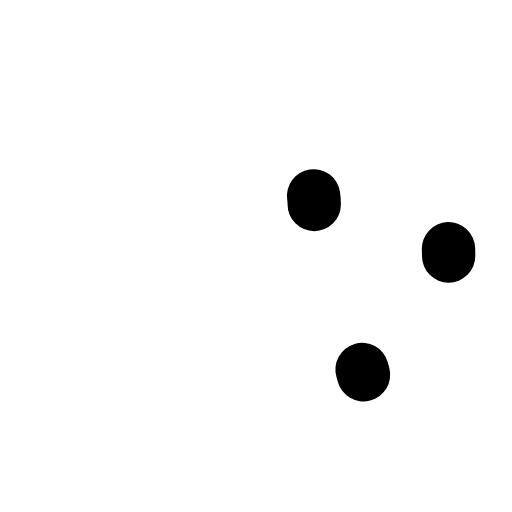
t = 0.00 s
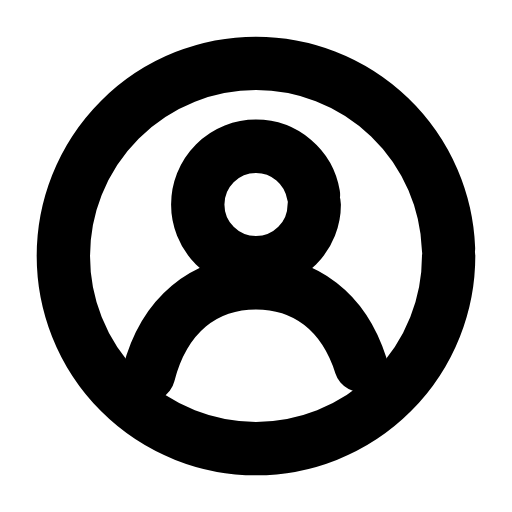
t = 0.26 s
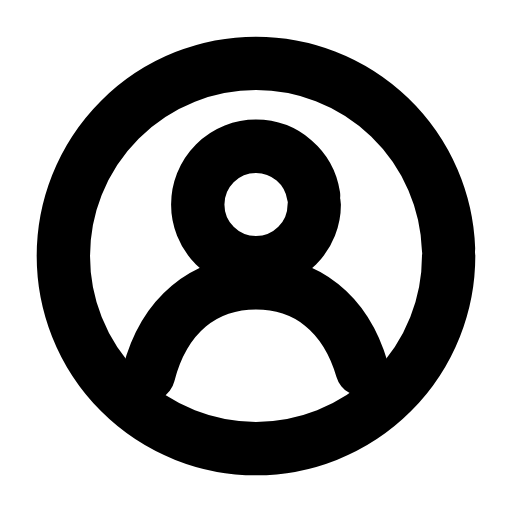
t = 0.50 s
t = 0.73 s: frame unchanged from t = 0.50 s, image omitted
t = 1.00 s: frame unchanged from t = 0.50 s, image omitted
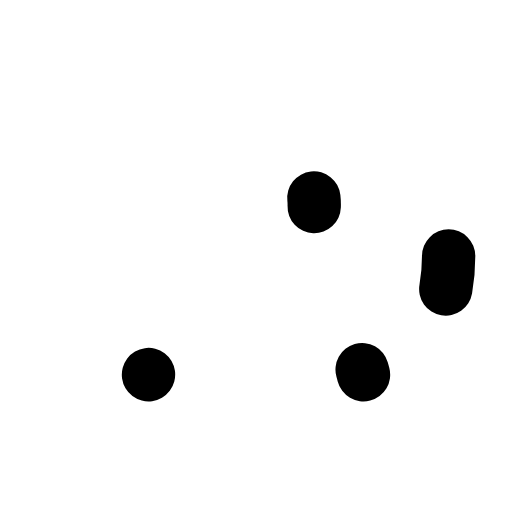
t = 1.26 s

The animated SVG that drew these frames (rendered in a browser with its animation timeline set to each time). Animation: 3 SMIL elements (animate=3); one cycle of 1.50 s, repeats indefinitely.

<svg xmlns="http://www.w3.org/2000/svg" width="24" height="24" viewBox="0 0 24 24" fill="none"><g transform="translate(-0.6 -0.6) scale(1.05)"><circle stroke="currentColor" stroke-width="2.381" stroke-linecap="round" stroke-linejoin="round" fill="none" cx="12" cy="12" r="8.6" pathLength="1" stroke-dasharray="1"><animate attributeName="stroke-dashoffset" values="1;1;0;0;0;0;1;1;1" keyTimes="0;0;0.189;0.45;0.6;0.774;0.9;0.9;1" dur="1.5s" repeatCount="indefinite" calcMode="spline" keySplines="0.16 1 0.3 1;0.16 1 0.3 1;0.16 1 0.3 1;0.16 1 0.3 1;0.16 1 0.3 1;0.16 1 0.3 1;0.16 1 0.3 1;0.16 1 0.3 1"/></circle><circle stroke="currentColor" stroke-width="2.381" stroke-linecap="round" stroke-linejoin="round" fill="none" cx="12" cy="9.7" r="2.6" pathLength="1" stroke-dasharray="1"><animate attributeName="stroke-dashoffset" values="1;1;0;0;0;0;1;1;1" keyTimes="0;0.0315;0.2205;0.45;0.6;0.753;0.879;0.9;1" dur="1.5s" repeatCount="indefinite" calcMode="spline" keySplines="0.16 1 0.3 1;0.16 1 0.3 1;0.16 1 0.3 1;0.16 1 0.3 1;0.16 1 0.3 1;0.16 1 0.3 1;0.16 1 0.3 1;0.16 1 0.3 1"/></circle><path stroke="currentColor" stroke-width="2.381" stroke-linecap="round" stroke-linejoin="round" fill="none" d="M7.2 17.3C7.9 14.6 9.7 13.2 12 13.2S16.1 14.6 16.8 17.3" pathLength="1" stroke-dasharray="1"><animate attributeName="stroke-dashoffset" values="1;1;0;0;0;0;1;1;1" keyTimes="0;0.063;0.252;0.45;0.6;0.732;0.858;0.9;1" dur="1.5s" repeatCount="indefinite" calcMode="spline" keySplines="0.16 1 0.3 1;0.16 1 0.3 1;0.16 1 0.3 1;0.16 1 0.3 1;0.16 1 0.3 1;0.16 1 0.3 1;0.16 1 0.3 1;0.16 1 0.3 1"/></path></g></svg>
